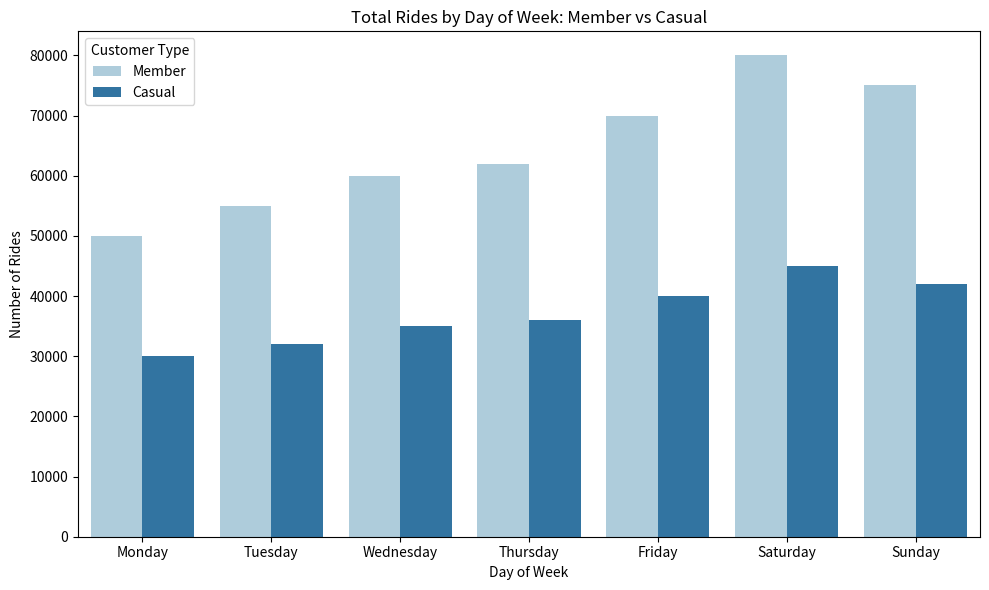
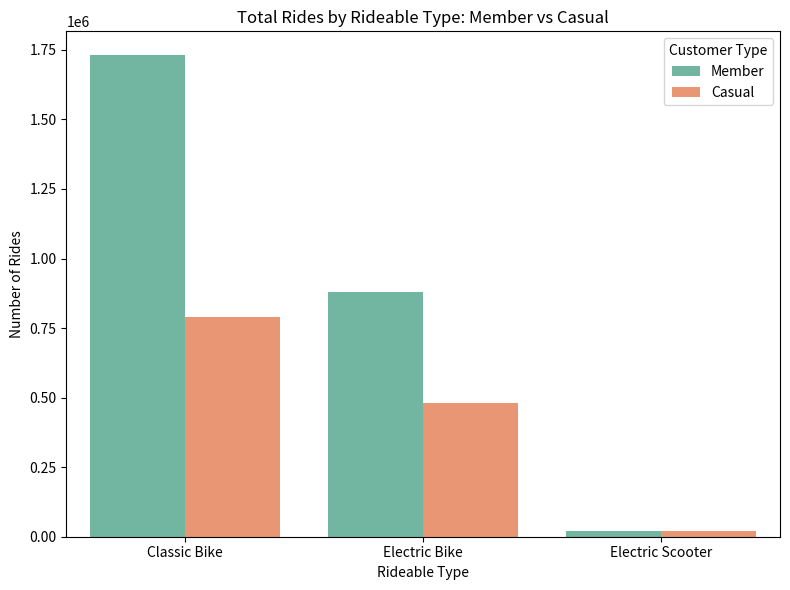
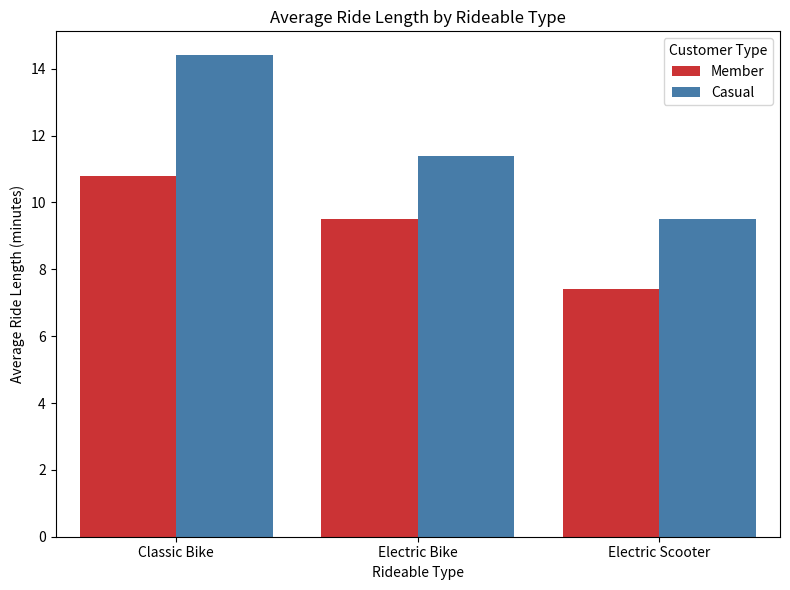
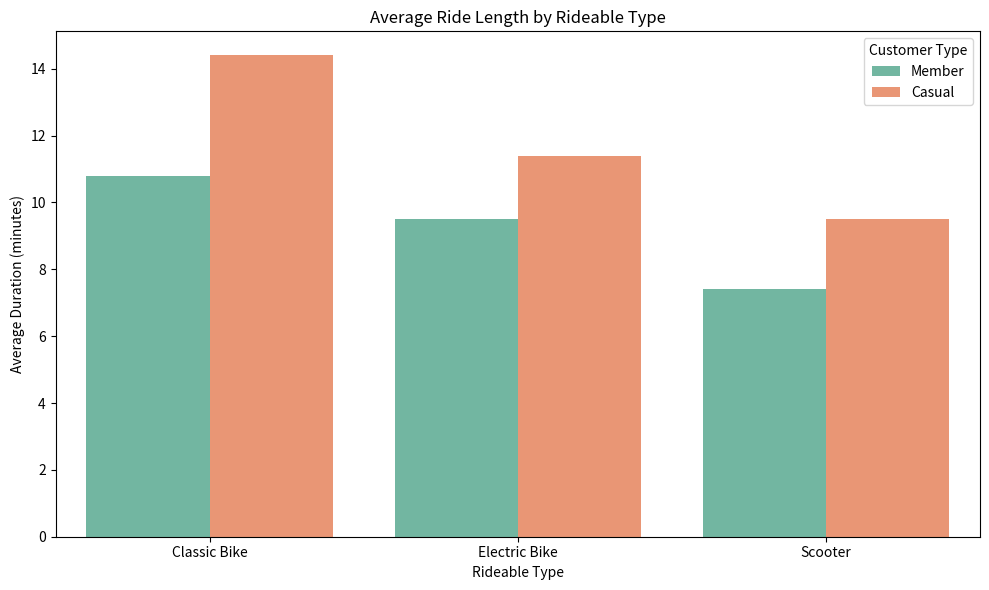
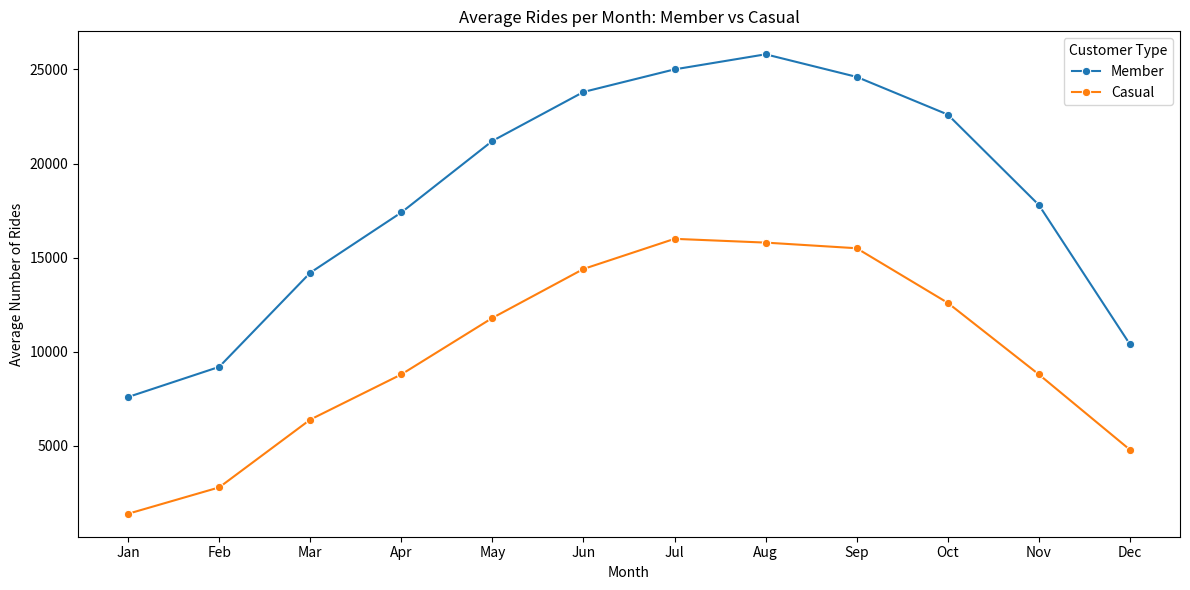
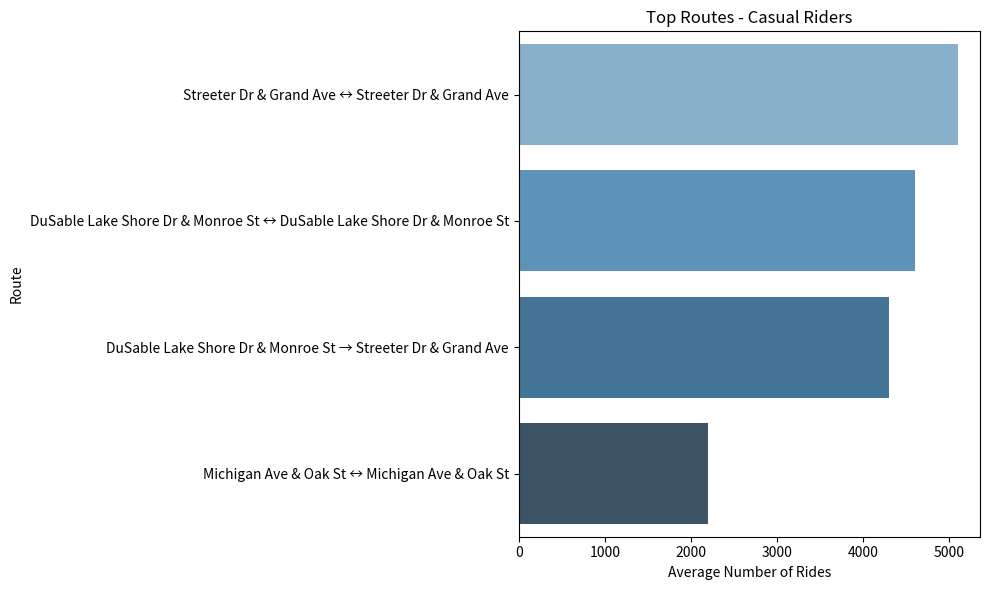
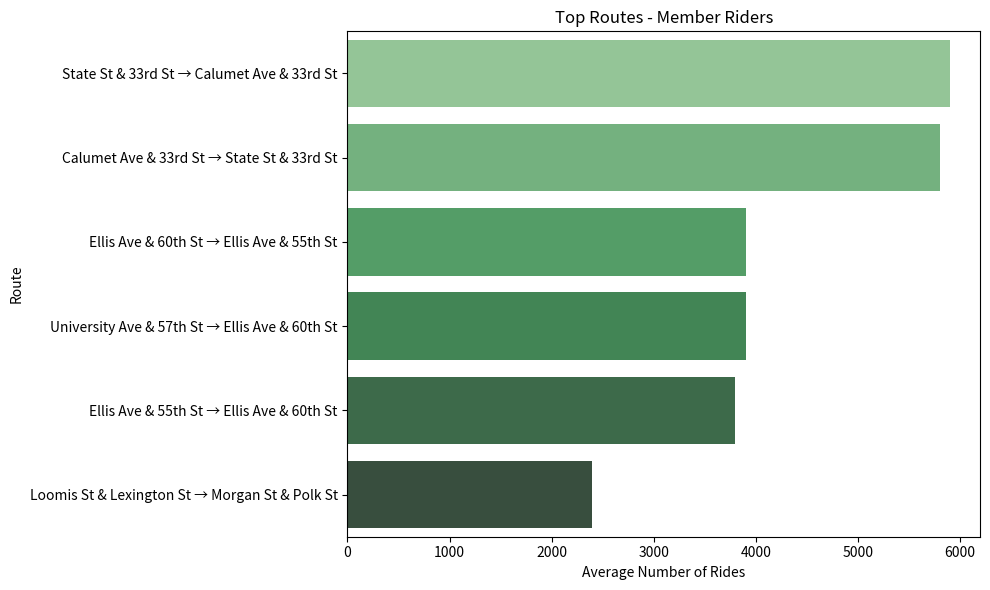
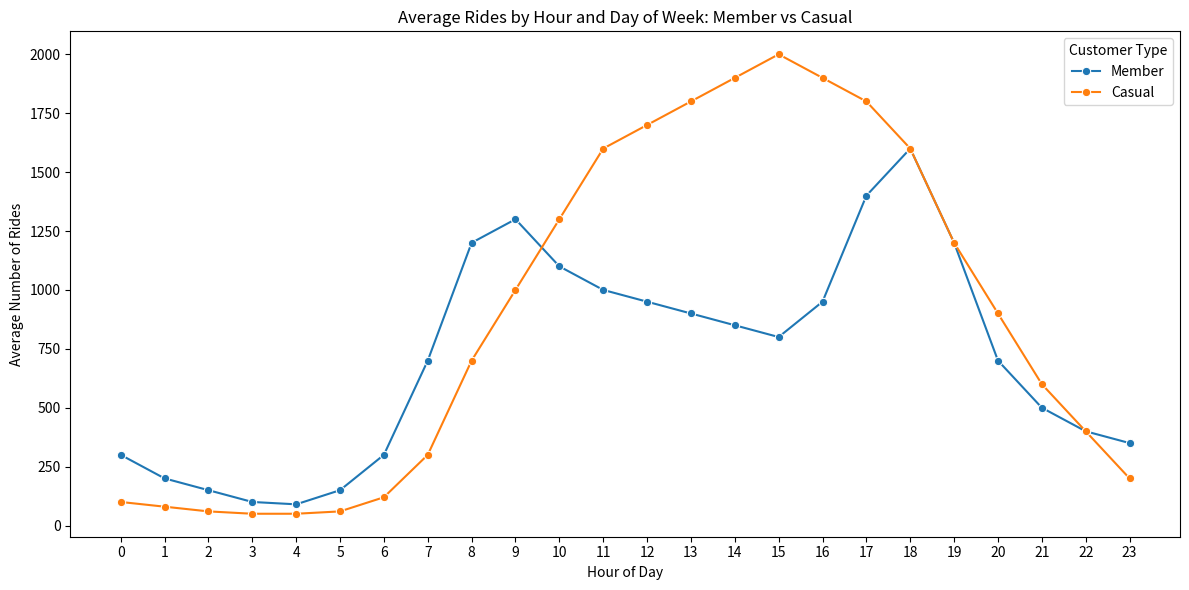
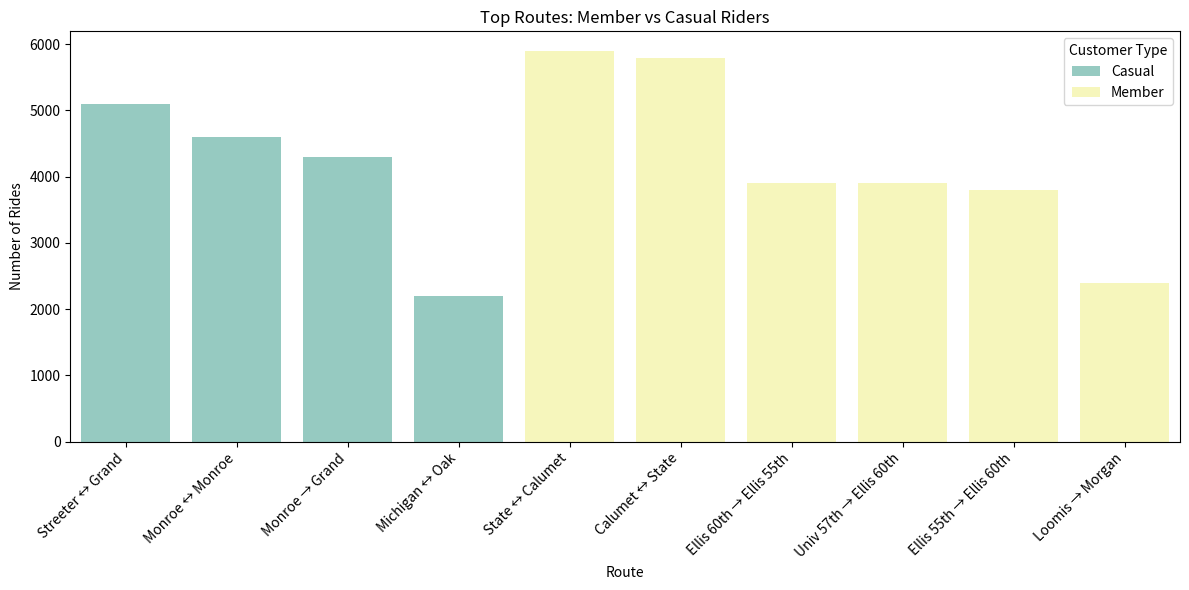

Python code for these plots, in order:
import os

import matplotlib.pyplot as plt
import pandas as pd
import seaborn as sns

# Ensure the directory for saving charts exists
os.makedirs('charts', exist_ok=True)

# Sample data mimicking SQL output:
# For each day of the week, we have total rides split by member and casual rider types.
data = {
    'day_of_week': ['Monday', 'Monday', 'Tuesday', 'Tuesday', 'Wednesday', 'Wednesday',
                    'Thursday', 'Thursday', 'Friday', 'Friday', 'Saturday', 'Saturday', 'Sunday', 'Sunday'],
    'member_casual': ['Member', 'Casual'] * 7,
    'total_rides': [50000, 30000, 55000, 32000, 60000, 35000, 62000, 36000, 70000, 40000, 80000, 45000, 75000, 42000]
}

df = pd.DataFrame(data)

# Set the order for days of the week for logical plotting:
day_order = ['Monday', 'Tuesday', 'Wednesday', 'Thursday', 'Friday', 'Saturday', 'Sunday']
df['day_of_week'] = pd.Categorical(df['day_of_week'], categories=day_order, ordered=True)
df = df.sort_values('day_of_week')

# Create a figure and generate a grouped bar chart using seaborn
plt.figure(figsize=(10, 6))
sns.barplot(x='day_of_week', y='total_rides', hue='member_casual', data=df, palette='Paired')
plt.title('Total Rides by Day of Week: Member vs Casual')
plt.xlabel('Day of Week')
plt.ylabel('Number of Rides')
plt.legend(title='Customer Type')
plt.tight_layout()

# Save the chart as a PNG file in the 'charts' folder
plt.savefig('charts/rides_by_day.png', format='png', dpi=300)
plt.show()


# --- Chart 2: User Preferences by Rideable Type ---

# Sample data for rideable type preferences
rideable_data = {
    'rideable_type': ['Classic Bike', 'Classic Bike', 'Electric Bike', 'Electric Bike', 'Electric Scooter', 'Electric Scooter'],
    'member_casual': ['Member', 'Casual'] * 3,
    'total_rides': [1730000, 790000, 880000, 480000, 20000, 20000]
}

df_rideable = pd.DataFrame(rideable_data)

plt.figure(figsize=(8, 6))
sns.barplot(x='rideable_type', y='total_rides', hue='member_casual', data=df_rideable, palette='Set2')
plt.title('Total Rides by Rideable Type: Member vs Casual')
plt.xlabel('Rideable Type')
plt.ylabel('Number of Rides')
plt.legend(title='Customer Type')
plt.tight_layout()

plt.savefig('charts/rides_by_rideable_type.png', format='png', dpi=300)
plt.show()


# --- Chart 3: Average Ride Length by Rideable Type ---

# Sample data for average ride lengths in minutes
ride_length_data = {
    'rideable_type': ['Classic Bike', 'Classic Bike', 'Electric Bike', 'Electric Bike', 'Electric Scooter', 'Electric Scooter'],
    'member_casual': ['Member', 'Casual'] * 3,
    'avg_ride_length': [10.8, 14.4, 9.5, 11.4, 7.4, 9.5]
}

df_length = pd.DataFrame(ride_length_data)

plt.figure(figsize=(8, 6))
sns.barplot(x='rideable_type', y='avg_ride_length', hue='member_casual', data=df_length, palette='Set1')
plt.title('Average Ride Length by Rideable Type')
plt.xlabel('Rideable Type')
plt.ylabel('Average Ride Length (minutes)')
plt.legend(title='Customer Type')
plt.tight_layout()

plt.savefig('charts/avg_ride_length_by_type.png', format='png', dpi=300)
plt.show()


# Sample data: average ride length in minutes by rideable type
data2 = {
    'rideable_type': ['Classic Bike', 'Classic Bike', 'Electric Bike', 'Electric Bike', 'Scooter', 'Scooter'],
    'member_casual': ['Member', 'Casual'] * 3,
    'avg_duration': [10.8, 14.4, 9.5, 11.4, 7.4, 9.5]
}

df2 = pd.DataFrame(data2)

plt.figure(figsize=(10, 6))
sns.barplot(x='rideable_type', y='avg_duration', hue='member_casual', data=df2, palette='Set2')
plt.title('Average Ride Length by Rideable Type')
plt.xlabel('Rideable Type')
plt.ylabel('Average Duration (minutes)')
plt.legend(title='Customer Type')
plt.tight_layout()

# Save the chart
plt.savefig('charts/avg_ride_length_by_type.png', format='png', dpi=300)
plt.show()

# --- Chart 4: Average Rides per Month ---

# Sample data for rides per month (in thousands)
month_data = {
    'month': ['Jan', 'Jan', 'Feb', 'Feb', 'Mar', 'Mar', 'Apr', 'Apr', 'May', 'May',
              'Jun', 'Jun', 'Jul', 'Jul', 'Aug', 'Aug', 'Sep', 'Sep', 'Oct', 'Oct', 'Nov', 'Nov', 'Dec', 'Dec'],
    'member_casual': ['Member', 'Casual'] * 12,
    'average_rides': [7600, 1400, 9200, 2800, 14200, 6400, 17400, 8800,
                      21200, 11800, 23800, 14400, 25000, 16000, 25800, 15800,
                      24600, 15500, 22600, 12600, 17800, 8800, 10400, 4800]
}

df_month = pd.DataFrame(month_data)

# Define month order
month_order = ['Jan', 'Feb', 'Mar', 'Apr', 'May', 'Jun',
               'Jul', 'Aug', 'Sep', 'Oct', 'Nov', 'Dec']
df_month['month'] = pd.Categorical(df_month['month'], categories=month_order, ordered=True)
df_month = df_month.sort_values('month')

plt.figure(figsize=(12, 6))
sns.lineplot(x='month', y='average_rides', hue='member_casual', data=df_month, marker='o')
plt.title('Average Rides per Month: Member vs Casual')
plt.xlabel('Month')
plt.ylabel('Average Number of Rides')
plt.legend(title='Customer Type')
plt.tight_layout()

plt.savefig('charts/avg_rides_per_month.png', format='png', dpi=300)
plt.show()


# --- Chart 5: Top Routes for Casual Riders ---

# Sample data for top routes used by casual riders
top_casual_routes = {
    'route': [
        'Streeter Dr & Grand Ave ↔ Streeter Dr & Grand Ave',
        'DuSable Lake Shore Dr & Monroe St ↔ DuSable Lake Shore Dr & Monroe St',
        'DuSable Lake Shore Dr & Monroe St → Streeter Dr & Grand Ave',
        'Michigan Ave & Oak St ↔ Michigan Ave & Oak St'
    ],
    'average_rides': [5100, 4600, 4300, 2200]
}

df_casual_routes = pd.DataFrame(top_casual_routes)

plt.figure(figsize=(10, 6))
sns.barplot(x='average_rides', y='route', data=df_casual_routes, palette='Blues_d')
plt.title('Top Routes - Casual Riders')
plt.xlabel('Average Number of Rides')
plt.ylabel('Route')
plt.tight_layout()

plt.savefig('charts/top_routes_casual.png', format='png', dpi=300)
plt.show()


# --- Chart 6: Top Routes for Member Riders ---

# Sample data for top routes used by members
top_member_routes = {
    'route': [
        'State St & 33rd St → Calumet Ave & 33rd St',
        'Calumet Ave & 33rd St → State St & 33rd St',
        'Ellis Ave & 60th St → Ellis Ave & 55th St',
        'University Ave & 57th St → Ellis Ave & 60th St',
        'Ellis Ave & 55th St → Ellis Ave & 60th St',
        'Loomis St & Lexington St → Morgan St & Polk St'
    ],
    'average_rides': [5900, 5800, 3900, 3900, 3800, 2400]
}

df_member_routes = pd.DataFrame(top_member_routes)

plt.figure(figsize=(10, 6))
sns.barplot(x='average_rides', y='route', data=df_member_routes, palette='Greens_d')
plt.title('Top Routes - Member Riders')
plt.xlabel('Average Number of Rides')
plt.ylabel('Route')
plt.tight_layout()

plt.savefig('charts/top_routes_member.png', format='png', dpi=300)
plt.show()


# --- Chart 7: Average Rides by Hour and Day of Week ---

# Sample data showing ride activity by hour (0–23) for members and casual riders
hourly_data = {
    'hour': list(range(24)) * 2,
    'member_casual': ['Member'] * 24 + ['Casual'] * 24,
    'average_rides': [
        # Member data
        300, 200, 150, 100, 90, 150, 300, 700, 1200, 1300, 1100, 1000,
        950, 900, 850, 800, 950, 1400, 1600, 1200, 700, 500, 400, 350,
        # Casual data
        100, 80, 60, 50, 50, 60, 120, 300, 700, 1000, 1300, 1600,
        1700, 1800, 1900, 2000, 1900, 1800, 1600, 1200, 900, 600, 400, 200
    ]
}

df_hourly = pd.DataFrame(hourly_data)

plt.figure(figsize=(12, 6))
sns.lineplot(data=df_hourly, x='hour', y='average_rides', hue='member_casual', marker='o')
plt.title('Average Rides by Hour and Day of Week: Member vs Casual')
plt.xlabel('Hour of Day')
plt.ylabel('Average Number of Rides')
plt.xticks(range(0, 24))
plt.legend(title='Customer Type')
plt.tight_layout()

plt.savefig('charts/avg_rides_by_hour.png', format='png', dpi=300)
plt.show()
# --- Chart 8: Average Ride Length by Hour and Day of Week ---

# --- Chart 7: Top Routes ---

# Sample data for top routes
top_routes_data = {
    'route': [
        'Streeter ↔ Grand', 'Monroe ↔ Monroe', 'Monroe → Grand', 'Michigan ↔ Oak', 'State ↔ Calumet',
        'Calumet ↔ State', 'Ellis 60th → Ellis 55th', 'Univ 57th → Ellis 60th', 'Ellis 55th → Ellis 60th',
        'Loomis → Morgan'
    ],
    'member_casual': ['Casual', 'Casual', 'Casual', 'Casual', 'Member',
                      'Member', 'Member', 'Member', 'Member', 'Member'],
    'ride_count': [5100, 4600, 4300, 2200, 5900, 5800, 3900, 3900, 3800, 2400]
}

df_routes = pd.DataFrame(top_routes_data)

plt.figure(figsize=(12, 6))
sns.barplot(x='route', y='ride_count', hue='member_casual', data=df_routes, palette='Set3')
plt.title('Top Routes: Member vs Casual Riders')
plt.xlabel('Route')
plt.ylabel('Number of Rides')
plt.xticks(rotation=45, ha='right')
plt.legend(title='Customer Type')
plt.tight_layout()

plt.savefig('charts/top_routes.png', format='png', dpi=300)
plt.show()
